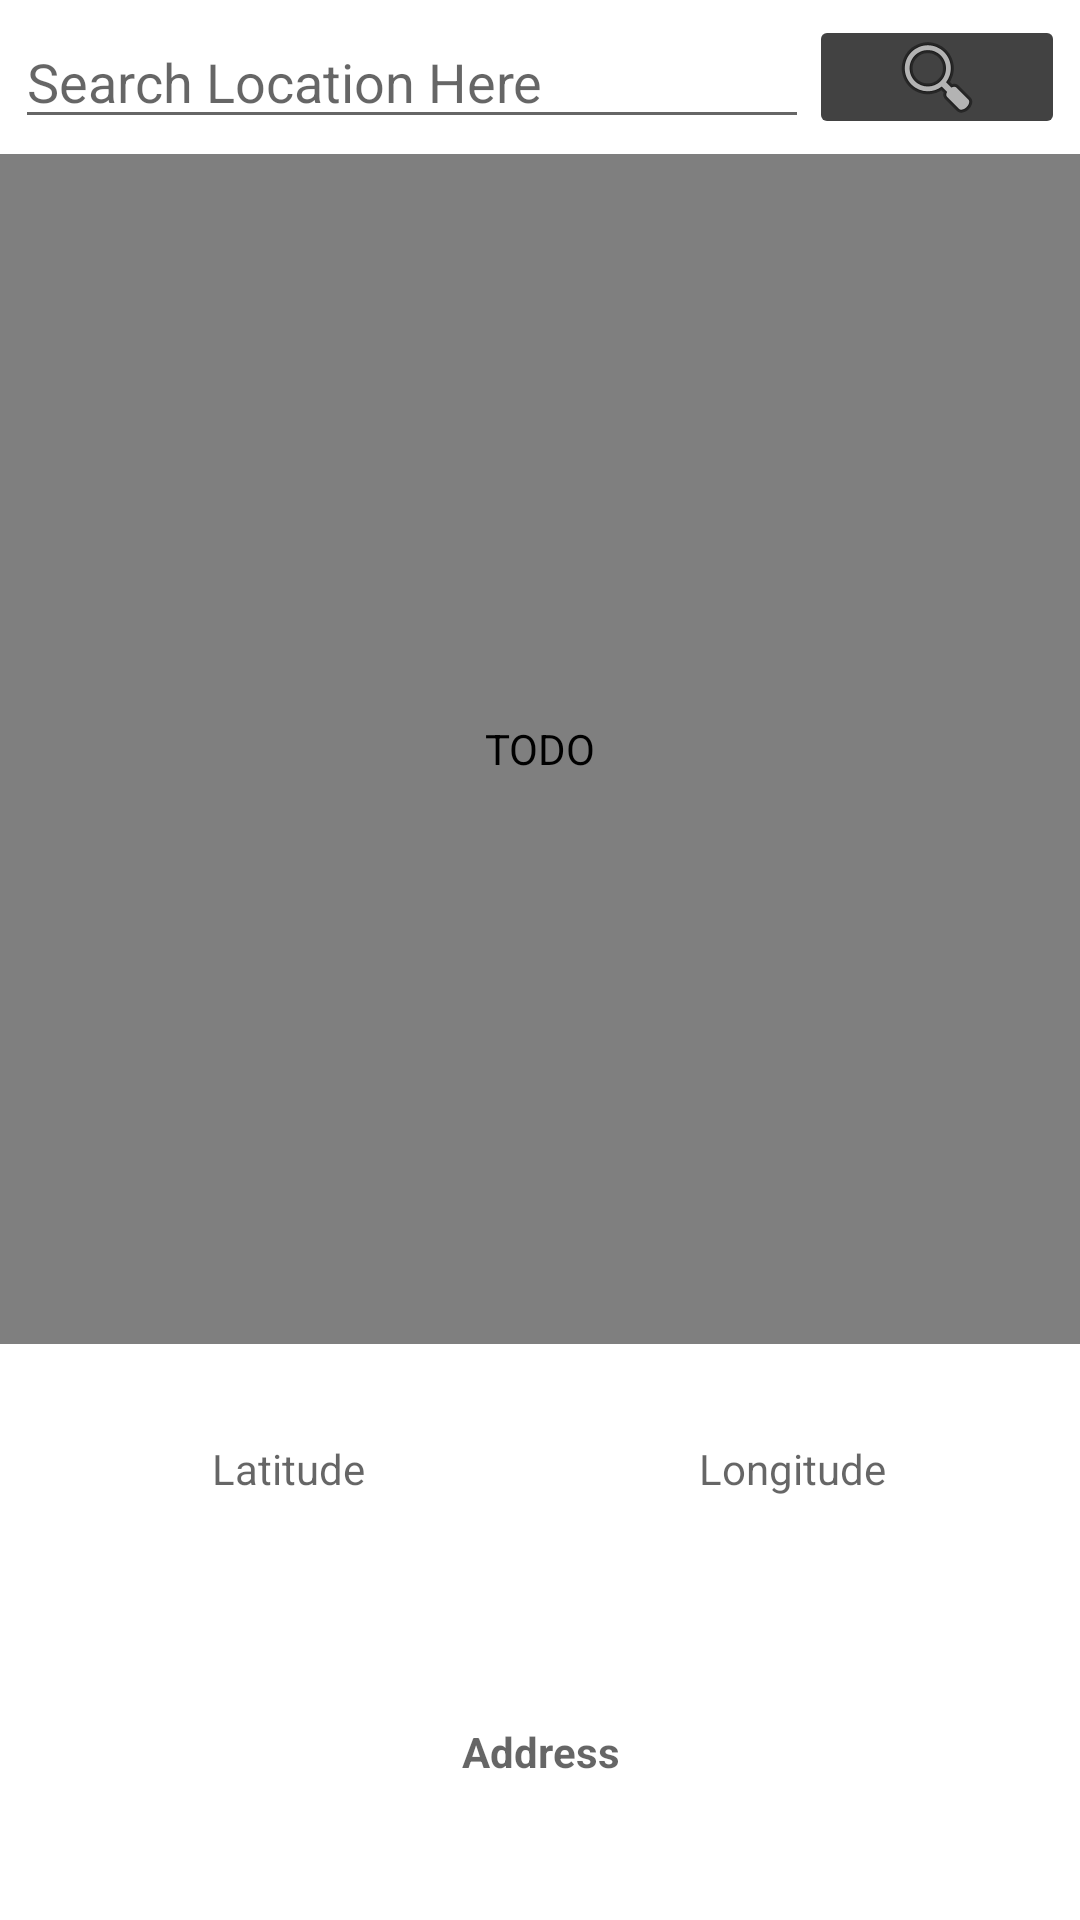

Produce the Android XML layout that renders to this screen, including the resource entries it uses.
<!-- AndroidManifest.xml: application theme Theme.AlphaVer -->
<!-- res/layout/activity_location.xml -->
<?xml version="1.0" encoding="utf-8"?>
<LinearLayout xmlns:android="http://schemas.android.com/apk/res/android"
    xmlns:app="http://schemas.android.com/apk/res-auto"
    xmlns:tools="http://schemas.android.com/tools"
    android:layout_width="match_parent"
    android:layout_height="match_parent"
    android:orientation="vertical"
    tools:context=".LocationActivity">


    <LinearLayout
        android:layout_width="match_parent"
        android:layout_height="0px"
        android:orientation="vertical"
        android:layout_weight="70">

        <LinearLayout
            android:layout_width="match_parent"
            android:layout_height="wrap_content"
            android:layout_margin="5dp"

            android:orientation="horizontal">

            <EditText
                android:id="@+id/editText"
                android:layout_width="wrap_content"
                android:layout_height="wrap_content"
                android:layout_weight="4"
                android:hint="Search Location Here" />


            <ImageButton
                android:layout_width="0px"
                android:layout_height="match_parent"
                android:layout_weight="4"
                android:backgroundTint="@color/cardview_dark_background"
                android:contentDescription="TODO"
                android:onClick="getAddress"
                app:srcCompat="@android:drawable/ic_menu_search" />

        </LinearLayout>

        <com.google.android.gms.maps.MapView
            android:id="@+id/map_view"
            android:layout_width="match_parent"
            android:layout_height="0px"
            android:layout_weight="75"
            android:contentDescription="TODO" />
    </LinearLayout>

    <Space
        android:layout_width="match_parent"
        android:layout_height="0px"
        android:layout_weight="5" />

    <LinearLayout
        android:layout_width="match_parent"
        android:layout_height="0px"
        android:layout_weight="25"
        android:orientation="horizontal">

        <Space
            android:layout_width="0px"
            android:layout_height="match_parent"
            android:layout_weight="2" />

        <LinearLayout
            android:layout_width="0dp"
            android:layout_height="match_parent"
            android:layout_weight="14"
            android:orientation="vertical">

            <LinearLayout
                android:layout_width="match_parent"
                android:layout_height="0dp"
                android:layout_weight="3"
                android:orientation="horizontal">

                <TextView
                    android:id="@+id/latitudeTV"
                    android:layout_width="0px"
                    android:layout_height="match_parent"
                    android:layout_gravity="clip_horizontal"
                    android:layout_weight="2"
                    android:hint="Latitude"
                    android:textAlignment="center"
                    android:textAllCaps="true" />

                <Space
                    android:layout_width="0px"
                    android:layout_height="match_parent"
                    android:layout_weight="1" />

                <TextView
                    android:id="@+id/longitudeTV"
                    android:layout_width="0px"
                    android:layout_height="match_parent"
                    android:layout_gravity="clip_horizontal"
                    android:layout_weight="2"
                    android:hint="Longitude"
                    android:textAlignment="center"
                    android:textAllCaps="true" />
            </LinearLayout>

            <Space
                android:layout_width="match_parent"
                android:layout_height="0dp"
                android:layout_weight="1" />

            <LinearLayout
                android:layout_width="match_parent"
                android:layout_height="0px"
                android:layout_weight="5"
                android:orientation="horizontal">

                <TextView
                    android:id="@+id/addressTV"
                    android:layout_width="0px"
                    android:layout_height="match_parent"
                    android:layout_weight="3"
                    android:gravity="center"
                    android:hint="Address"
                    android:textStyle="bold" />

            </LinearLayout>

            <Space
                android:layout_width="match_parent"
                android:layout_height="0px"
                android:layout_weight="1" />

        </LinearLayout>

        <Space
            android:layout_width="0px"
            android:layout_height="match_parent"
            android:layout_weight="2" />
    </LinearLayout>
</LinearLayout>
<!-- resources referenced by this layout -->
<resources>
  <style name="Theme.AlphaVer" parent="Theme.MaterialComponents.DayNight.DarkActionBar">
          
          <item name="colorPrimary">@color/purple_500</item>
          <item name="colorPrimaryVariant">@color/purple_700</item>
          <item name="colorOnPrimary">@color/white</item>
          
          <item name="colorSecondary">@color/teal_200</item>
          <item name="colorSecondaryVariant">@color/teal_700</item>
          <item name="colorOnSecondary">@color/black</item>
          
          <item name="android:statusBarColor" tools:targetApi="l">?attr/colorPrimaryVariant</item>
          
      </style>
  <!-- not gathered from this repository: default colours our renderer supplied (Android Studio template values) -->
  <color name="purple_500">#FF6200EE</color>
  <color name="purple_700">#FF3700B3</color>
  <color name="teal_200">#FF03DAC5</color>
  <color name="teal_700">#FF018786</color>
  <color name="black">#FF000000</color>
  <color name="white">#FFFFFFFF</color>
</resources>
